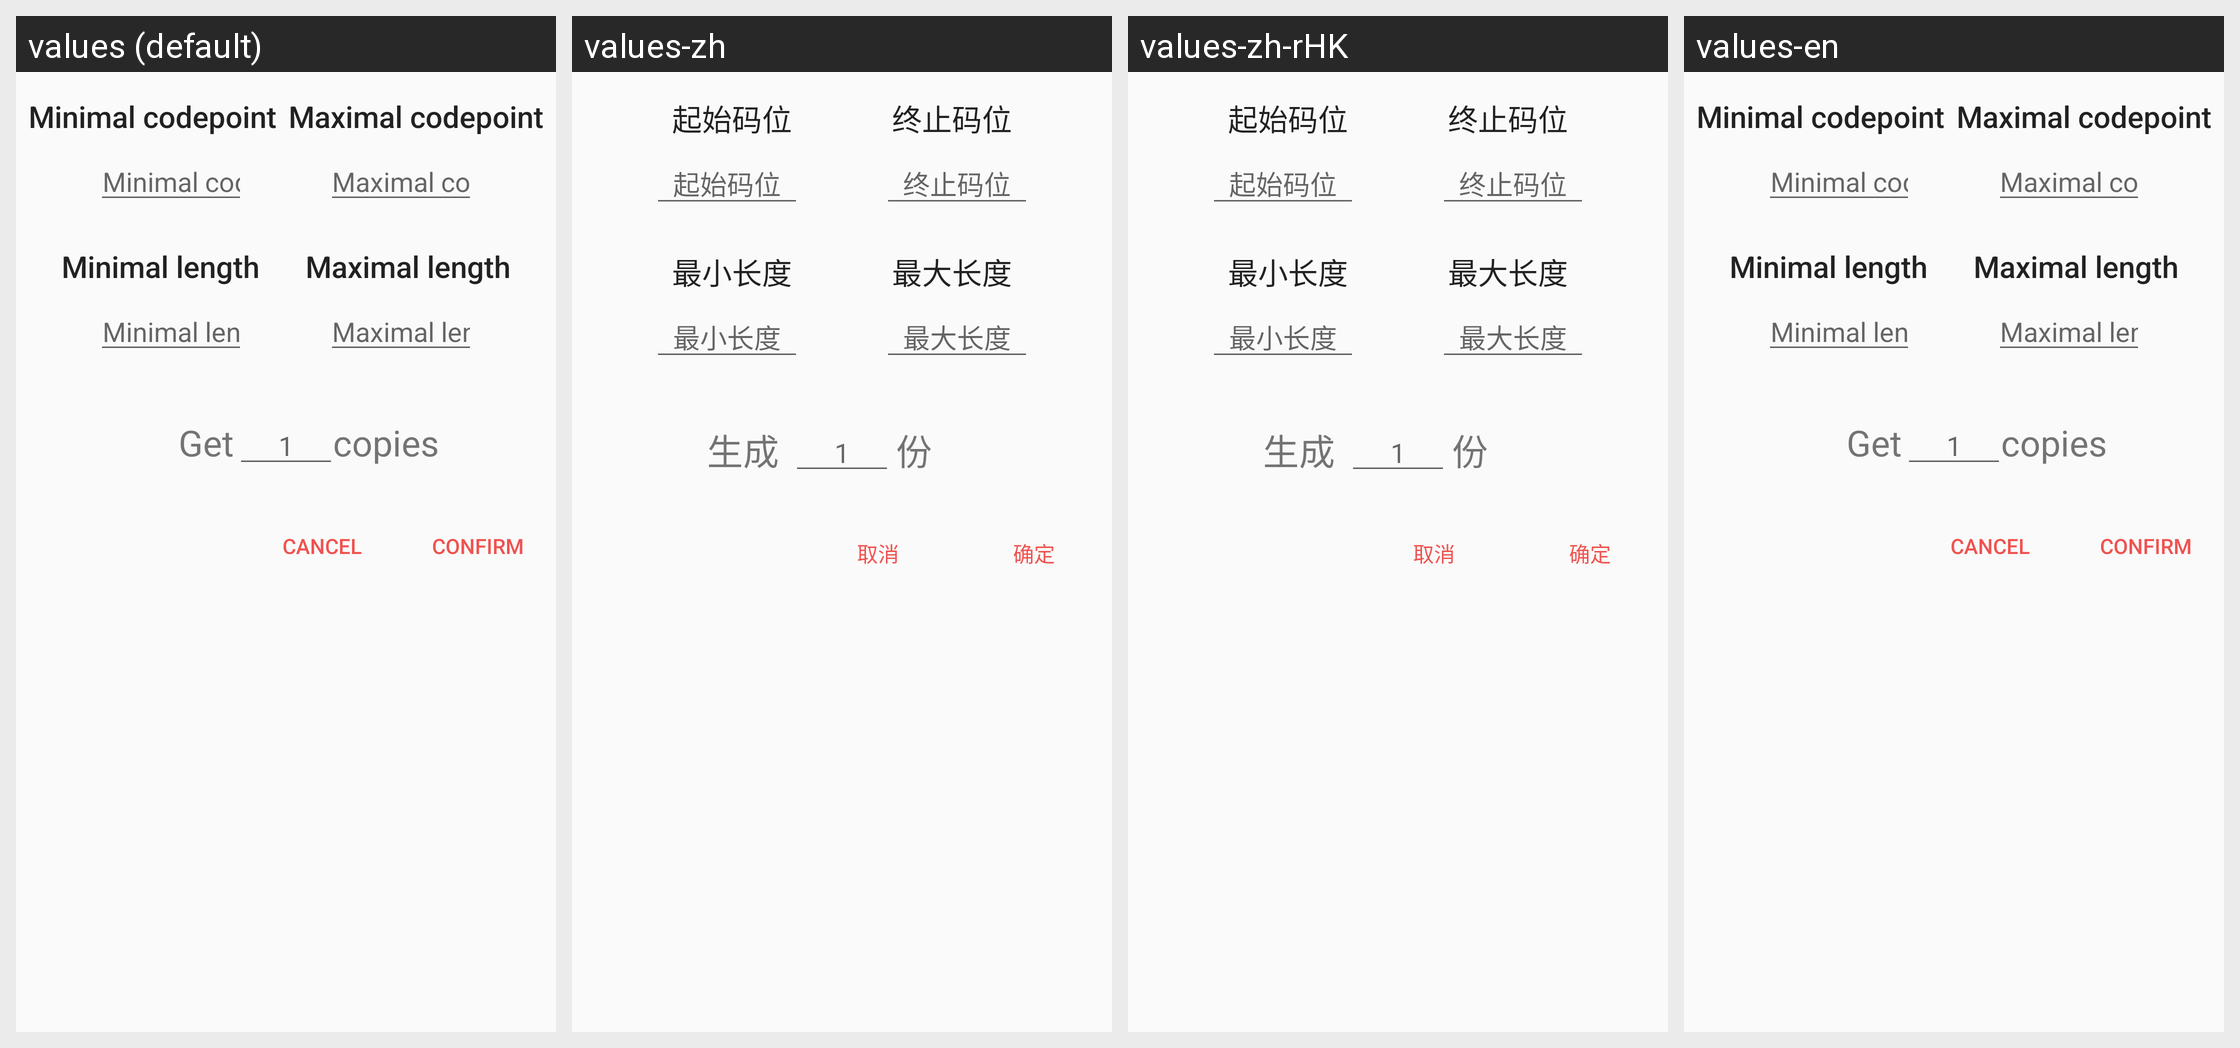

The same Android screen rendered under several of its app's locales, left to right. List the strings drawn on it with the default value and each locale's translation.
Android screen res/layout/random_string_dialog.xml rendered under 4 locales, left to right: values (default), values-zh, values-zh-rHK, values-en. Device: Nexus 5 (rendered at 1080×1920; each locale shown at half size, 540×960, under a caption strip naming it); theme AppTheme.
Strings drawn on this screen, with the default value and each locale's value (text and hints the layout hard-codes, and strings that could not be matched under every locale, appear in the picture but are not listed):

_1
  values: 1
  values-zh: 1
  values-zh-rHK: 1
  values-en: 1

gen_copies
  values:      Get           copies
  values-zh: 生成             份     
  values-zh-rHK: 生成             份     
  values-en:      Get           copies

_cancel_zh
  values: Cancel
  values-zh: 取消
  values-zh-rHK: 取消
  values-en: Cancel
